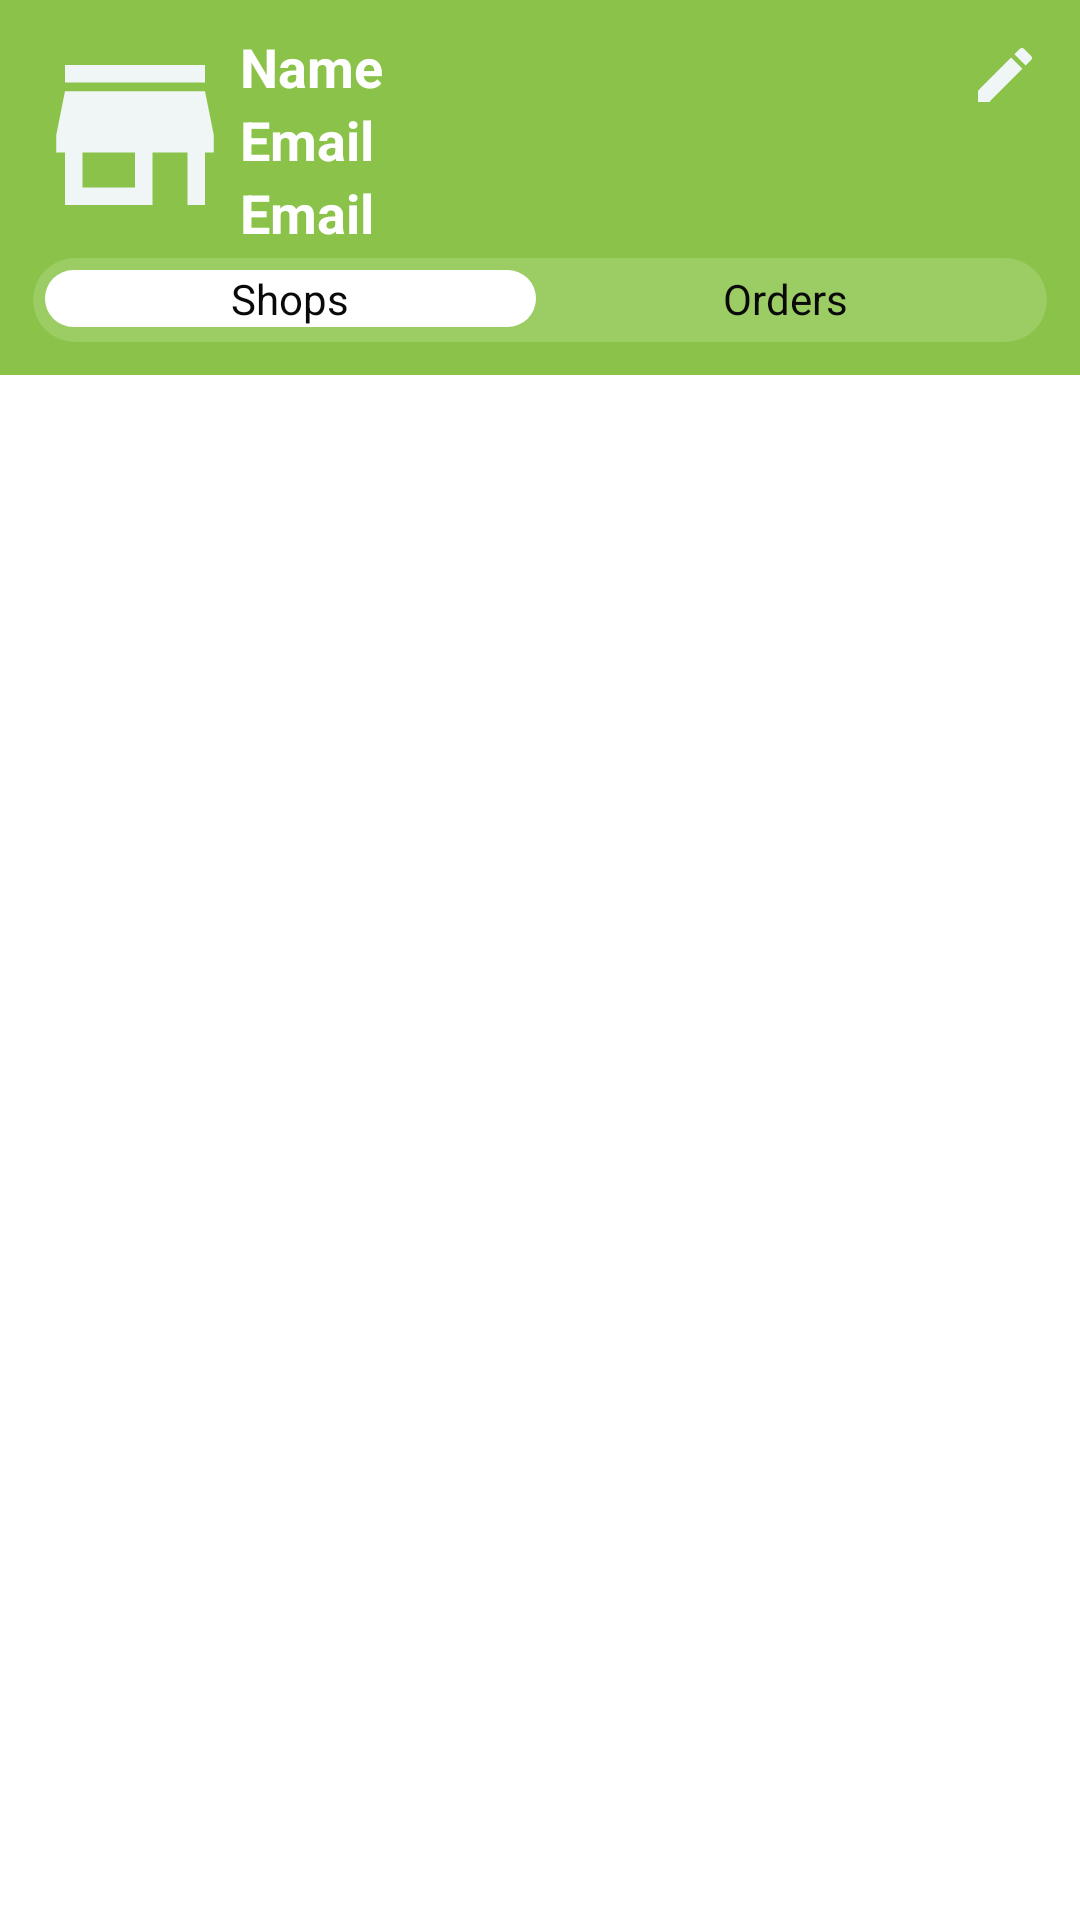

Produce the Android XML layout that renders to this screen, including the resource entries it uses.
<!-- AndroidManifest.xml: application theme Theme.FarmersCart -->
<!-- res/layout/activity_main_user.xml -->
<?xml version="1.0" encoding="utf-8"?>
<RelativeLayout xmlns:android="http://schemas.android.com/apk/res/android"
    xmlns:app="http://schemas.android.com/apk/res-auto"
    xmlns:tools="http://schemas.android.com/tools"
    android:layout_width="match_parent"
    android:layout_height="match_parent"
    tools:context=".activities.MainUserActivity">

    <RelativeLayout
        android:id="@+id/toolbarRl"
        android:layout_width="match_parent"
        android:layout_height="125dp"
        android:background="@color/lawngreen"
        android:padding="10dp">


        <ImageButton
            android:id="@+id/editprofile"
            android:layout_width="30dp"
            android:layout_height="30dp"
            android:layout_alignParentEnd="true"
            android:background="#00000000"
            android:padding="30dp"
            android:src="@drawable/ic_edit_white" />



        <ImageView
            android:id="@+id/profileIv"
            android:layout_width="70dp"
            android:layout_height="70dp"
            android:background="#00000000"

            android:src="@drawable/ic_store_gray" />

        <TextView
            android:id="@+id/nametv"
            android:layout_width="wrap_content"
            android:layout_height="wrap_content"
            android:layout_toEndOf="@+id/profileIv"
            android:text="Name"
            android:textColor="@color/white"
            android:textSize="18sp"
            android:textStyle="bold" />

        <TextView
            android:id="@+id/emailtv"
            android:layout_width="wrap_content"
            android:layout_height="wrap_content"
            android:layout_below="@id/nametv"
            android:layout_toEndOf="@+id/profileIv"
            android:text="Email"
            android:textColor="@color/white"
            android:textSize="18sp"
            android:textStyle="bold" />

        <TextView
            android:id="@+id/phonetv"
            android:layout_width="wrap_content"
            android:layout_height="wrap_content"
            android:layout_below="@id/emailtv"
            android:layout_toEndOf="@+id/profileIv"
            android:text="Email"
            android:textColor="@color/white"
            android:textSize="18sp"
            android:textStyle="bold" />

        <LinearLayout
            android:layout_width="match_parent"
            android:layout_height="40dp"
            android:layout_below="@id/profileIv"
            android:layout_marginTop="5dp"
            android:background="@drawable/shape_rect03"
            android:orientation="horizontal"
            android:padding="5dp">

            <TextView
                android:id="@+id/tabShopsTv"
                android:layout_width="wrap_content"
                android:layout_height="wrap_content"
                android:layout_weight="1"
                android:background="@drawable/shape_rect04"
                android:gravity="center"
                android:text="Shops"
                android:textColor="@color/black" />

            <TextView
                android:id="@+id/tabOrdersTv"
                android:layout_width="wrap_content"
                android:layout_height="wrap_content"
                android:layout_weight="1"
                android:gravity="center"
                android:text="Orders"
                android:textColor="@color/black" />
        </LinearLayout>


    </RelativeLayout>

    <RelativeLayout
        android:id="@+id/shopsRl"
        android:layout_width="match_parent"
        android:layout_height="match_parent"
        android:layout_below="@+id/toolbarRl">

        <androidx.recyclerview.widget.RecyclerView
            android:id="@+id/shopsRv"
            android:layout_width="match_parent"
            android:layout_height="match_parent"
            app:layoutManager="androidx.recyclerview.widget.LinearLayoutManager"
            tools:listitem="@layout/row_shop"/>

    </RelativeLayout>

    <RelativeLayout
        android:visibility="gone"
        android:id="@+id/ordersRl"
        android:layout_width="match_parent"
        android:layout_height="match_parent"
        android:layout_below="@+id/toolbarRl">

        <androidx.recyclerview.widget.RecyclerView
            android:id="@+id/ordersRv"
            android:layout_width="match_parent"
            android:layout_height="wrap_content"
            app:stackFromEnd="true"
            app:reverseLayout="true"
            app:layoutManager="androidx.recyclerview.widget.LinearLayoutManager"
            tools:listitem="@layout/row_order_user"/>

    </RelativeLayout>


</RelativeLayout>
<!-- res/layout/row_shop.xml (included above) -->
<?xml version="1.0" encoding="utf-8"?>
<androidx.cardview.widget.CardView xmlns:android="http://schemas.android.com/apk/res/android"
    android:layout_width="match_parent"
    android:layout_height="wrap_content"
    xmlns:app="http://schemas.android.com/apk/res-auto"
    android:layout_marginBottom="1dp"
    app:cardElevation="3dp"
    app:contentPadding="5dp">

    <RelativeLayout
        android:layout_width="match_parent"
        android:layout_height="wrap_content">

        <ImageView
            android:id="@+id/shopIv"
            android:layout_width="80dp"
            android:layout_height="80dp"
            android:layout_marginEnd="5dp"
            android:src="@drawable/ic_store_black" />

        <ImageView
            android:id="@+id/onlineIv"
            android:layout_width="20dp"
            android:layout_height="20dp"
            android:src="@drawable/shape_circle03"/>


        <LinearLayout
            android:layout_width="match_parent"
            android:layout_height="wrap_content"
            android:layout_toStartOf="@id/nextIv"
            android:layout_toEndOf="@+id/shopIv"
            android:orientation="vertical">

            <TextView
                android:id="@+id/farmnametv"
                android:layout_width="wrap_content"
                android:layout_height="wrap_content"
                android:layout_marginTop="5dp"
                android:maxLines="1"
                android:text="@string/farm_name1"
                android:textColor="@color/black"
                android:textStyle="bold" />

            <TextView
                android:id="@+id/phonetv"
                android:layout_width="wrap_content"
                android:layout_height="wrap_content"
                android:layout_marginTop="5dp"
                android:text="@string/phone1"
                android:textColor="@color/black" />

            <TextView
                android:id="@+id/addresstv"
                android:layout_width="wrap_content"
                android:layout_height="wrap_content"
                android:layout_marginTop="5dp"
                android:text="@string/address1"
                android:textColor="@color/black" />

            <RatingBar
                android:id="@+id/ratingBar"
                style="@style/Widget.AppCompat.RatingBar.Small"
                android:layout_width="wrap_content"
                android:layout_height="wrap_content"
                android:layout_gravity="end"
                android:numStars="5"
                android:rating="3.5"
                android:progressTint="@color/lawngreen"/>
        </LinearLayout>

        <ImageView
            android:id="@+id/nextIv"
            android:layout_width="wrap_content"
            android:layout_height="wrap_content"
            android:src="@drawable/ic_navigate_next_bkack"
            android:layout_alignParentEnd="true"
            android:layout_centerVertical="true"/>


    </RelativeLayout>

</androidx.cardview.widget.CardView>
<!-- res/layout/row_order_user.xml (included above) -->
<?xml version="1.0" encoding="utf-8"?>
<androidx.cardview.widget.CardView xmlns:android="http://schemas.android.com/apk/res/android"
    android:layout_width="match_parent"
    android:layout_height="wrap_content"
    xmlns:app="http://schemas.android.com/apk/res-auto"
    app:cardElevation="3dp"
    android:layout_marginBottom="2dp"
    app:contentPadding="5dp">

    <RelativeLayout
        android:layout_width="match_parent"
        android:layout_height="wrap_content">
    <TextView
        android:id="@+id/orderIdTv"
        android:layout_width="wrap_content"
        android:layout_height="wrap_content"
        android:text="Order: 12345"
        android:textColor="@color/black"
        android:textStyle="bold"/>

    <TextView
        android:id="@+id/dateTv"
        android:layout_width="wrap_content"
        android:layout_height="wrap_content"
        android:layout_toStartOf="@id/nextIv"
        android:text="22/06/2020"/>

        <TextView
            android:id="@+id/shopNameTv"
            android:layout_width="wrap_content"
            android:layout_height="wrap_content"
            android:layout_below="@+id/orderIdTv"
            android:text="ABC shop" />

        <TextView
            android:id="@+id/amountTv"
            android:layout_width="wrap_content"
            android:layout_height="wrap_content"
            android:layout_below="@+id/shopNameTv"
            android:text="Total Amount: Rs 32.44" />

        <TextView
            android:id="@+id/statusTv"
            android:layout_width="wrap_content"
            android:layout_height="wrap_content"
            android:layout_below="@+id/shopNameTv"
            android:layout_marginTop="5dp"
            android:layout_toStartOf="@id/nextIv"
            android:text="In progress"
            android:textColor="@color/yellow" />

    <ImageView
        android:id="@+id/nextIv"
        android:layout_width="wrap_content"
        android:layout_height="wrap_content"
        android:src="@drawable/ic_navigate_next_bkack"
        android:layout_alignParentEnd="true"
        android:layout_centerVertical="true"/>
    </RelativeLayout>

</androidx.cardview.widget.CardView>
<!-- resources referenced by this layout -->
<resources>
  <color name="black">#090909</color>
  <color name="lawngreen">#8BC34A</color>
  <color name="white">#FFFFFFFF</color>
  <color name="yellow">#E6D009</color>
  <!-- drawable ic_edit_white (drawable) -->
  <vector android:height="24dp" android:tint="#F0F5F5"
      android:viewportHeight="24" android:viewportWidth="24"
      android:width="24dp" xmlns:android="http://schemas.android.com/apk/res/android">
      <path android:fillColor="@android:color/white" android:pathData="M3,17.25V21h3.75L17.81,9.94l-3.75,-3.75L3,17.25zM20.71,7.04c0.39,-0.39 0.39,-1.02 0,-1.41l-2.34,-2.34c-0.39,-0.39 -1.02,-0.39 -1.41,0l-1.83,1.83 3.75,3.75 1.83,-1.83z"/>
  </vector>
  <!-- drawable ic_navigate_next_bkack (drawable) -->
  <vector android:height="24dp" android:tint="#0F1010"
      android:viewportHeight="24" android:viewportWidth="24"
      android:width="24dp" xmlns:android="http://schemas.android.com/apk/res/android">
      <path android:fillColor="@android:color/white" android:pathData="M10,6L8.59,7.41 13.17,12l-4.58,4.59L10,18l6,-6z"/>
  </vector>
  <!-- drawable ic_store_black (drawable) -->
  <vector android:height="24dp" android:tint="#0F1010"
      android:viewportHeight="24" android:viewportWidth="24"
      android:width="24dp" xmlns:android="http://schemas.android.com/apk/res/android">
      <path android:fillColor="@android:color/white" android:pathData="M20,4L4,4v2h16L20,4zM21,14v-2l-1,-5L4,7l-1,5v2h1v6h10v-6h4v6h2v-6h1zM12,18L6,18v-4h6v4z"/>
  </vector>
  <!-- drawable ic_store_gray (drawable) -->
  <vector android:height="24dp" android:tint="#F0F5F5"
      android:viewportHeight="24" android:viewportWidth="24"
      android:width="24dp" xmlns:android="http://schemas.android.com/apk/res/android">
      <path android:fillColor="@android:color/white" android:pathData="M20,4L4,4v2h16L20,4zM21,14v-2l-1,-5L4,7l-1,5v2h1v6h10v-6h4v6h2v-6h1zM12,18L6,18v-4h6v4z"/>
  </vector>
  <!-- drawable shape_circle03 (drawable) -->
  <?xml version="1.0" encoding="utf-8"?>
  <shape xmlns:android="http://schemas.android.com/apk/res/android"
      android:shape="oval">
  
      <solid android:color="@color/lawngreen"/>
  
  
  </shape>
  <!-- drawable shape_rect03 (drawable) -->
  <?xml version="1.0" encoding="utf-8"?>
  <shape xmlns:android="http://schemas.android.com/apk/res/android"
      android:shape="rectangle">
  
      <solid android:color="#25ffffff"/>
  
      <corners android:radius="20dp"/>
  
      <stroke android:color="@android:color/transparent"
          android:width="2dp"/>
  
  
  
  </shape>
  <!-- drawable shape_rect04 (drawable) -->
  <?xml version="1.0" encoding="utf-8"?>
  <shape xmlns:android="http://schemas.android.com/apk/res/android"
      android:shape="rectangle">
  
      <solid android:color="#ffffff"/>
  
      <corners android:radius="20dp"/>
  
  
  
  
  </shape>
  <string name="address1">Address</string>
  <string name="farm_name1">Farm Name</string>
  <string name="phone1">Phone</string>
  <style name="Theme.FarmersCart" parent="Theme.MaterialComponents.DayNight.NoActionBar">
          
          <item name="colorPrimary">@color/purple_500</item>
          <item name="colorPrimaryVariant">@color/purple_700</item>
          <item name="colorOnPrimary">@color/white</item>
          
          <item name="colorSecondary">@color/teal_200</item>
          <item name="colorSecondaryVariant">@color/teal_700</item>
          <item name="colorOnSecondary">@color/black</item>
          
          <item name="android:statusBarColor" tools:targetApi="l">#00000000</item>
          
      </style>
  <color name="purple_500">#FF6200EE</color>
  <color name="purple_700">#FF3700B3</color>
  <color name="teal_200">#FF03DAC5</color>
  <color name="teal_700">#FF018786</color>
</resources>
